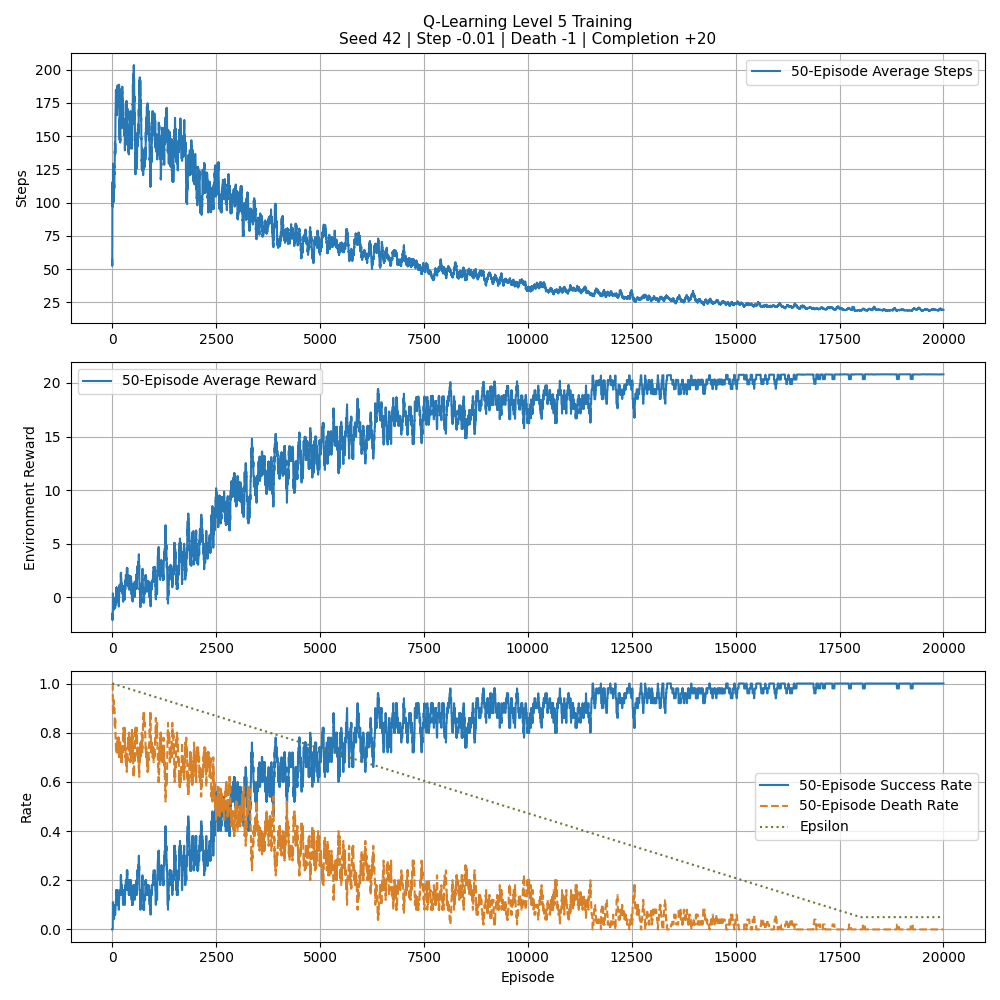

The file beside this chart, header and first rows:
episode, steps, totalReward, epsilon, completed, died
1, 57, -1.56, 1.0, False, True
2, 48, -1.47, 0.9999, False, True
3, 169, -2.68, 0.9999, False, True
4, 7, -1.06, 0.9998, False, True
5, 79, -1.78, 0.9998, False, True
6, 281, -3.8, 0.9997, False, True
7, 45, -1.44, 0.9997, False, True
8, 238, -3.37, 0.9996, False, True
9, 105, -2.04, 0.9996, False, True
10, 83, -1.82, 0.9995, False, True
11, 33, -1.32, 0.9995, False, True
12, 97, -1.96, 0.9994, False, True
13, 20, -1.19, 0.9994, False, True
14, 134, -2.33, 0.9993, False, True
15, 225, 18.75, 0.9993, True, False
16, 24, -1.23, 0.9992, False, True
17, 87, -1.86, 0.9992, False, True
18, 242, 18.58, 0.9991, True, False
19, 121, -2.2, 0.999, False, True
20, 380, -4.79, 0.999, False, True
21, 32, -1.31, 0.9989, False, True
22, 67, -1.66, 0.9989, False, True
23, 400, -4, 0.9988, False, False
24, 10, -1.09, 0.9988, False, True
25, 34, -1.33, 0.9987, False, True
26, 32, -1.31, 0.9987, False, True
27, 68, -1.67, 0.9986, False, True
28, 17, -1.16, 0.9986, False, True
29, 39, -1.38, 0.9985, False, True
30, 19, -1.18, 0.9985, False, True
31, 156, -2.55, 0.9984, False, True
32, 20, -1.19, 0.9984, False, True
33, 62, -1.61, 0.9983, False, True
34, 58, -1.57, 0.9983, False, True
35, 135, -2.34, 0.9982, False, True
36, 264, -3.63, 0.9982, False, True
37, 35, -1.34, 0.9981, False, True
38, 22, -1.21, 0.998, False, True
39, 41, -1.4, 0.998, False, True
40, 99, -1.98, 0.9979, False, True
41, 39, -1.38, 0.9979, False, True
42, 241, -3.4, 0.9978, False, True
43, 140, -2.39, 0.9978, False, True
44, 259, -3.58, 0.9977, False, True
45, 400, -4, 0.9977, False, False
46, 40, -1.39, 0.9976, False, True
47, 94, -1.93, 0.9976, False, True
48, 137, 19.63, 0.9975, True, False
49, 23, -1.22, 0.9975, False, True
50, 102, -2.01, 0.9974, False, True
51, 37, -1.36, 0.9974, False, True
52, 375, -4.74, 0.9973, False, True
53, 106, -2.05, 0.9973, False, True
54, 26, -1.25, 0.9972, False, True
55, 400, -4, 0.9971, False, False
56, 203, -3.02, 0.9971, False, True
57, 258, -3.57, 0.997, False, True
58, 309, -4.08, 0.997, False, True
59, 138, 19.62, 0.9969, True, False
60, 37, -1.36, 0.9969, False, True
... 19,940 more rows
